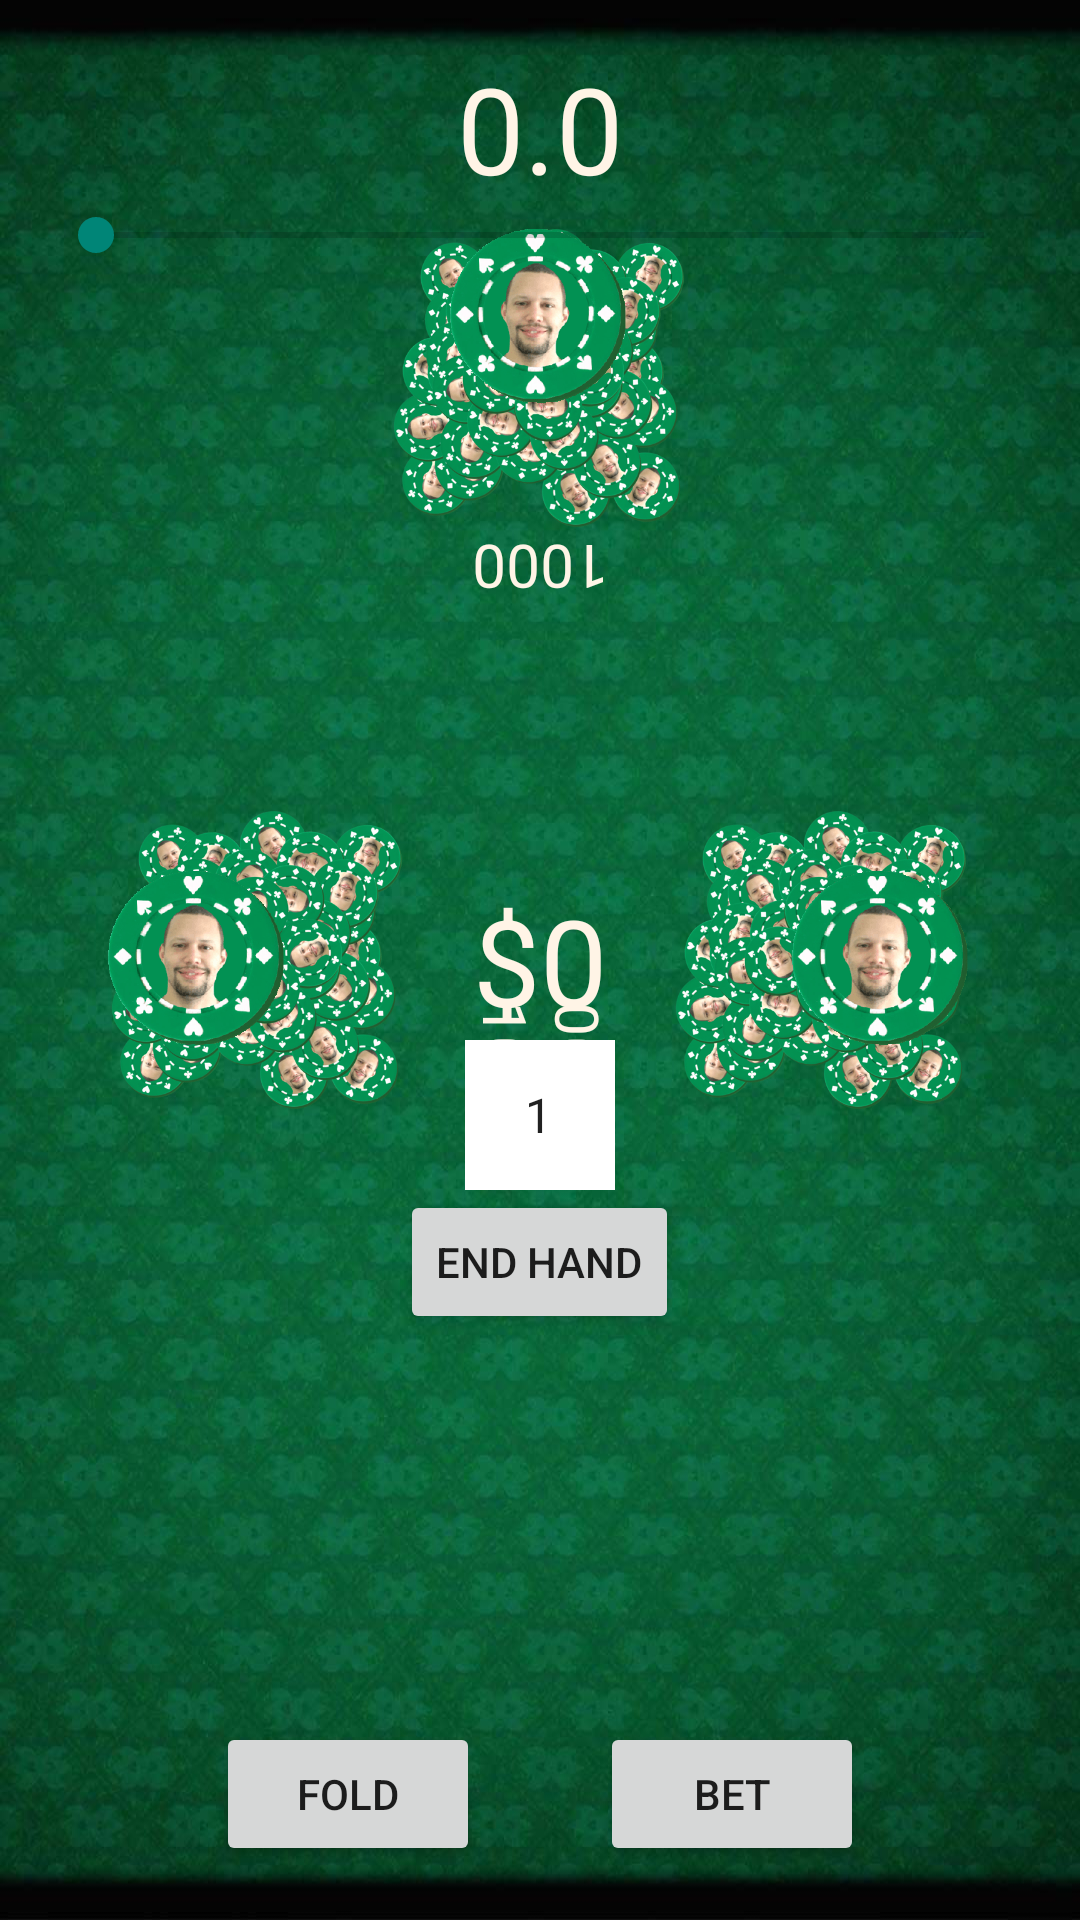

The Android layout XML behind this screen, and the referenced resources:
<!-- AndroidManifest.xml: application theme AppTheme -->
<!-- res/layout/activity_new_game3.xml -->
<RelativeLayout xmlns:android="http://schemas.android.com/apk/res/android"
    xmlns:tools="http://schemas.android.com/tools"
    android:layout_width="match_parent"
    android:layout_height="match_parent"
    android:gravity="top"
    android:paddingBottom="@dimen/activity_vertical_margin"
    android:paddingLeft="@dimen/activity_horizontal_margin"
    android:paddingRight="@dimen/activity_horizontal_margin"
    android:paddingTop="@dimen/activity_vertical_margin"
    tools:context="com.example.poker_chips.StartGame" 
    android:background="@drawable/table"
    android:id="@+id/newGame3" >

    <ImageView
         android:id="@+id/image1_below"
         android:layout_width="@dimen/pile_size"
         android:layout_height="@dimen/pile_size"
         android:layout_alignParentTop="true"
         android:layout_centerHorizontal="true"
         android:layout_marginTop="@dimen/pile_tb_margin"
         android:contentDescription="player 1 pile_of_chips"
         android:src="@drawable/dchip_quadruple"/>
         
      <ImageView
         android:id="@+id/image1"
         android:layout_width="@dimen/chip_size"
         android:layout_height="@dimen/chip_size"
         android:layout_alignParentTop="true"
         android:layout_centerHorizontal="true"
         android:layout_marginTop="@dimen/chip_tb_margin"
         android:contentDescription="player 1 chips"
         android:src="@drawable/dchip" /> 
         
      <ImageView
         android:id="@+id/image2_below"
         android:layout_width="@dimen/pile_size"
         android:layout_height="@dimen/pile_size"
         android:layout_alignParentRight="true"
         android:layout_marginRight="@dimen/pile_side_margin"
         android:layout_centerVertical="true"
         android:contentDescription="player 2 pile_of_chips"
         android:src="@drawable/dchip_quadruple"/>
         
      <ImageView
         android:id="@+id/image2"
         android:layout_width="@dimen/chip_size"
         android:layout_height="@dimen/chip_size"
         android:layout_alignParentRight="true"
         android:layout_marginRight="@dimen/chip_side_margin"
         android:layout_centerVertical="true"
         android:contentDescription="player 2 chips"
         android:src="@drawable/dchip" /> 
   
      <ImageView
         android:id="@+id/image3_below"
         android:layout_width="@dimen/pile_size"
         android:layout_height="@dimen/pile_size"
         android:layout_alignParentLeft="true"
         android:layout_marginLeft="@dimen/pile_side_margin"
         android:layout_centerVertical="true"
         android:contentDescription="player 3 pile_of_chips"
         android:src="@drawable/dchip_quadruple"/>
      
   <ImageView
         android:id="@+id/image3"
         android:layout_width="@dimen/chip_size"
         android:layout_height="@dimen/chip_size"
         android:layout_alignTop="@+id/image3"
         android:layout_centerVertical="true"
         android:layout_marginLeft="@dimen/chip_side_margin"
         android:contentDescription="player 3 chips"
         android:src="@drawable/dchip" /> 
         

         <TextView
             android:id="@+id/pot_amount"
             android:layout_width="wrap_content"
             android:layout_height="wrap_content"
             android:layout_centerVertical="true"
             android:layout_centerHorizontal="true"
             android:text="$0"
             android:textSize="@dimen/pot_amount_text" 
             android:textColor="#FFF4E6"/>

         <TextView
             android:id="@+id/bet_amount"
             android:layout_width="wrap_content"
             android:layout_height="wrap_content"
			 android:layout_alignParentTop="true"
             android:layout_centerHorizontal="true"
             android:text="0.0"
             android:textSize="@dimen/bet_amount_text" 
             android:textColor="#FFF4E6"/>
         
<View
        	android:id="@+id/anchor"
        	android:layout_width="0dp"
        	android:layout_height="0dp"
        	android:layout_centerInParent="true" />
          
         <Button
             android:id="@+id/bet_button"
             android:layout_width="wrap_content"
             android:layout_height="wrap_content"
             android:layout_alignParentBottom="true"
         	 android:layout_marginBottom="2dp"
         	 android:layout_marginLeft="20dp"
             android:layout_toRightOf="@+id/anchor"
             android:onClick="BetFunction"
             android:text="@string/bet_button" />
         
         <Button
             android:id="@+id/fold_button"
             android:layout_width="wrap_content"
             android:layout_height="wrap_content"
             android:layout_alignParentBottom="true"
         	 android:layout_marginBottom="2dp"
         	 android:layout_marginRight="20dp"
             android:layout_toLeftOf="@+id/anchor"
             android:onClick="FoldFunction"
             android:text="@string/fold_button" />   
         

         <SeekBar
             android:id="@+id/seekbar"
             android:layout_width="match_parent"
             android:layout_height="wrap_content"
             android:layout_alignParentRight="true"
             android:layout_below="@+id/bet_amount" />
         
         <TextView
             android:id="@+id/chipsP1"
             android:layout_width="wrap_content"
             android:layout_height="wrap_content"
             android:layout_below="@+id/image1_below"
             android:layout_centerHorizontal="true"
             android:text="1000"
             android:textSize="20sp"
             android:rotation="180" 
             android:textColor="#FFF4E6"/>
         
         <requestFocus />
         
        <TextView
             android:id="@+id/chipsP2"
             android:layout_width="wrap_content"
             android:layout_height="wrap_content"
             android:layout_alignBottom="@+id/image2_below"
             android:layout_toLeftOf="@+id/image2_below"
             android:layout_marginRight="10dp"
             android:rotation="270"
             android:text="1000"
             android:textSize="20sp"
             android:textColor="#FFF4E6" />


         <TextView
             android:id="@+id/chipsP3"
             android:layout_width="wrap_content"
             android:layout_height="wrap_content"
             android:layout_alignBottom="@+id/image3_below"
             android:layout_toRightOf="@+id/image3_below"
             android:layout_marginLeft="10dp"
             android:rotation="90"
             android:text="1000"
             android:textSize="20sp" 
             android:textColor="#FFF4E6"/>
         
         <Spinner
 		    android:id="@+id/Winner"
 		    android:layout_width="50dp"
 		    android:layout_height="50dp"
 		    android:layout_below="@+id/pot_amount"
 		    android:layout_centerHorizontal="true"
 		    android:drawSelectorOnTop = "true"
 		    android:entries = "@array/spinnerItems3"
 		    android:background="#FFFFFF"
 		    android:focusable="true"
 		    android:paddingLeft="12dp" />
         
         <Button
        	android:id="@+id/Win"
        	android:layout_width="wrap_content"
        	android:layout_height="wrap_content"
        	android:layout_centerHorizontal="true"
        	android:layout_below="@+id/Winner"
        	android:text="@string/win_button"
        	android:onClick = "StartGame"/>
     
</RelativeLayout>
<!-- resources referenced by this layout -->
<resources>
  <string-array name="spinnerItems3">
          <item>1</item>
         	<item>2</item>
          <item>3</item>
      </string-array>
  <dimen name="activity_horizontal_margin">16dp</dimen>
  <dimen name="activity_vertical_margin">16dp</dimen>
  <dimen name="bet_amount_text">40sp</dimen>
  <dimen name="chip_side_margin">20dp</dimen>
  <dimen name="chip_size">60dp</dimen>
  <dimen name="chip_tb_margin">60dp</dimen>
  <dimen name="pile_side_margin">20dp</dimen>
  <dimen name="pile_size">100dp</dimen>
  <dimen name="pile_tb_margin">60dp</dimen>
  <dimen name="pot_amount_text">40sp</dimen>
  <!-- drawable dchip: png bitmap (drawable-hdpi, 30539 bytes) -->
  <!-- drawable dchip_quadruple: png bitmap (drawable-mdpi, 128464 bytes) -->
  <!-- drawable table: jpg bitmap (drawable-ldpi, 114818 bytes) -->
  <string name="bet_button">Bet</string>
  <string name="fold_button">Fold</string>
  <string name="win_button">End Hand</string>
  <style name="AppTheme" parent="AppBaseTheme">
          
      </style>
  <style name="AppBaseTheme" parent="Theme.AppCompat.Light">
          
      </style>
</resources>
